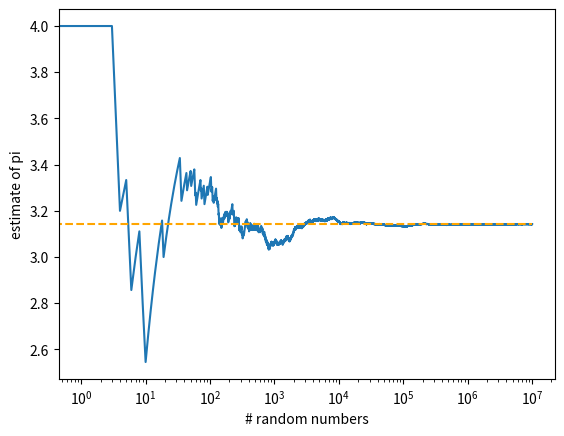

Here is the Python script that generated this plot:
#!/usr/bin/env python
# coding: utf-8

# # Estimate pi
# 
# By choosing random points and checking whether they are inside a circle in a square.
# 
# - Area circle: pi * r^2
# - Area square:  (2 * r)^2
#    - where r is half the diameter and half a side
# 
# Ratio: pi / 4 = circle / square, so pi = 4 * circle / square
# 
# 1. Draw two random numbers from random uniform(0, 1)
# 1. Square and sum them
# 1. If < 1, it means they are within the circle
# 
# We observe only a quarter of the circle but also only a quarter of the square so ratio is the same.

# In[1]:


import numpy as np
import matplotlib.pyplot as plt


# In[2]:


np.random.seed(0)
n = int(1e7)
r = np.random.random((n, 2))
r2 = ((r**2).sum(axis=1) < 1)
r3 = r2.cumsum()
inside_square = np.arange(1, n+1)
r4 = 4 * r3 / inside_square


# In[3]:


plt.semilogx(r4)
plt.hlines(np.pi, 0, n, color='orange', linestyle='--')
# plt.ylim([2, 4])
plt.ylabel('estimate of pi')
plt.xlabel('# random numbers')
plt.show()

